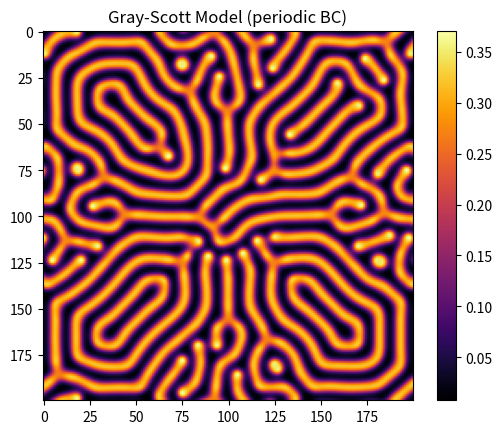

Reproduce this figure in Python. (Note: this script raises an exception after producing the figure.)
import numpy as np
import matplotlib.pyplot as plt

def initialize_grid(N):
    u = np.ones((N, N), dtype=np.float64) * 0.5
    v = np.zeros((N, N), dtype=np.float64)

    # Center square with v = 0.25
    center = N // 2
    size = N // 10
    v[center - size:center + size, center - size:center + size] = 0.25

    # Add small random noise
    noise_u = np.random.uniform(-0.01, 0.01, (N, N))
    noise_v = np.random.uniform(-0.01, 0.01, (N, N))
    u += noise_u
    v += noise_v

    return u, v

def apply_boundary_conditions(grid, bc_type):
    if bc_type == "periodic":  # Periodic
        grid[0, :] = grid[-2, :]
        grid[-1, :] = grid[1, :]
        grid[:, 0] = grid[:, -2]
        grid[:, -1] = grid[:, 1]
    elif bc_type == "dirichlet":  # Dirichlet (zero at the boundaries)
        grid[0, :] = 0
        grid[-1, :] = 0
        grid[:, 0] = 0
        grid[:, -1] = 0
    elif bc_type == "neumann":  # Neumann (copy neighboring values)
        grid[0, :] = grid[1, :]
        grid[-1, :] = grid[-2, :]
        grid[:, 0] = grid[:, 1]
        grid[:, -1] = grid[:, -2]

def compute_laplacian(grid):
    return (
        np.roll(grid, 1, axis=0) + np.roll(grid, -1, axis=0) +
        np.roll(grid, 1, axis=1) + np.roll(grid, -1, axis=1) - 4 * grid
    )

def gray_scott_simulation(N, Du, Dv, f, k, dt, steps, bc_type):
    u, v = initialize_grid(N)

    for _ in range(steps):
        lap_u = compute_laplacian(u)
        lap_v = compute_laplacian(v)

        uvv = u * v * v
        u += (Du * lap_u - uvv + f * (1 - u)) * dt
        v += (Dv * lap_v + uvv - (f + k) * v) * dt

        # Apply boundary conditions directly inside the loop
        apply_boundary_conditions(u, bc_type)
        apply_boundary_conditions(v, bc_type)

    return u, v

if __name__ == '__main__':
    # Simulation parameters
    N = 200
    Du, Dv = 0.16, 0.08
    f, k = 0.035, 0.060
    dt, steps = 1.0, 10000
    bc_type = "periodic" # Change boundary condition type here

    u, v = gray_scott_simulation(N, Du, Dv, f, k, dt, steps, bc_type)

    plt.imshow(v, cmap='inferno')
    plt.title(f'Gray-Scott Model ({bc_type} BC)')
    plt.colorbar()
    plt.savefig('fig/gray_scott.png')
